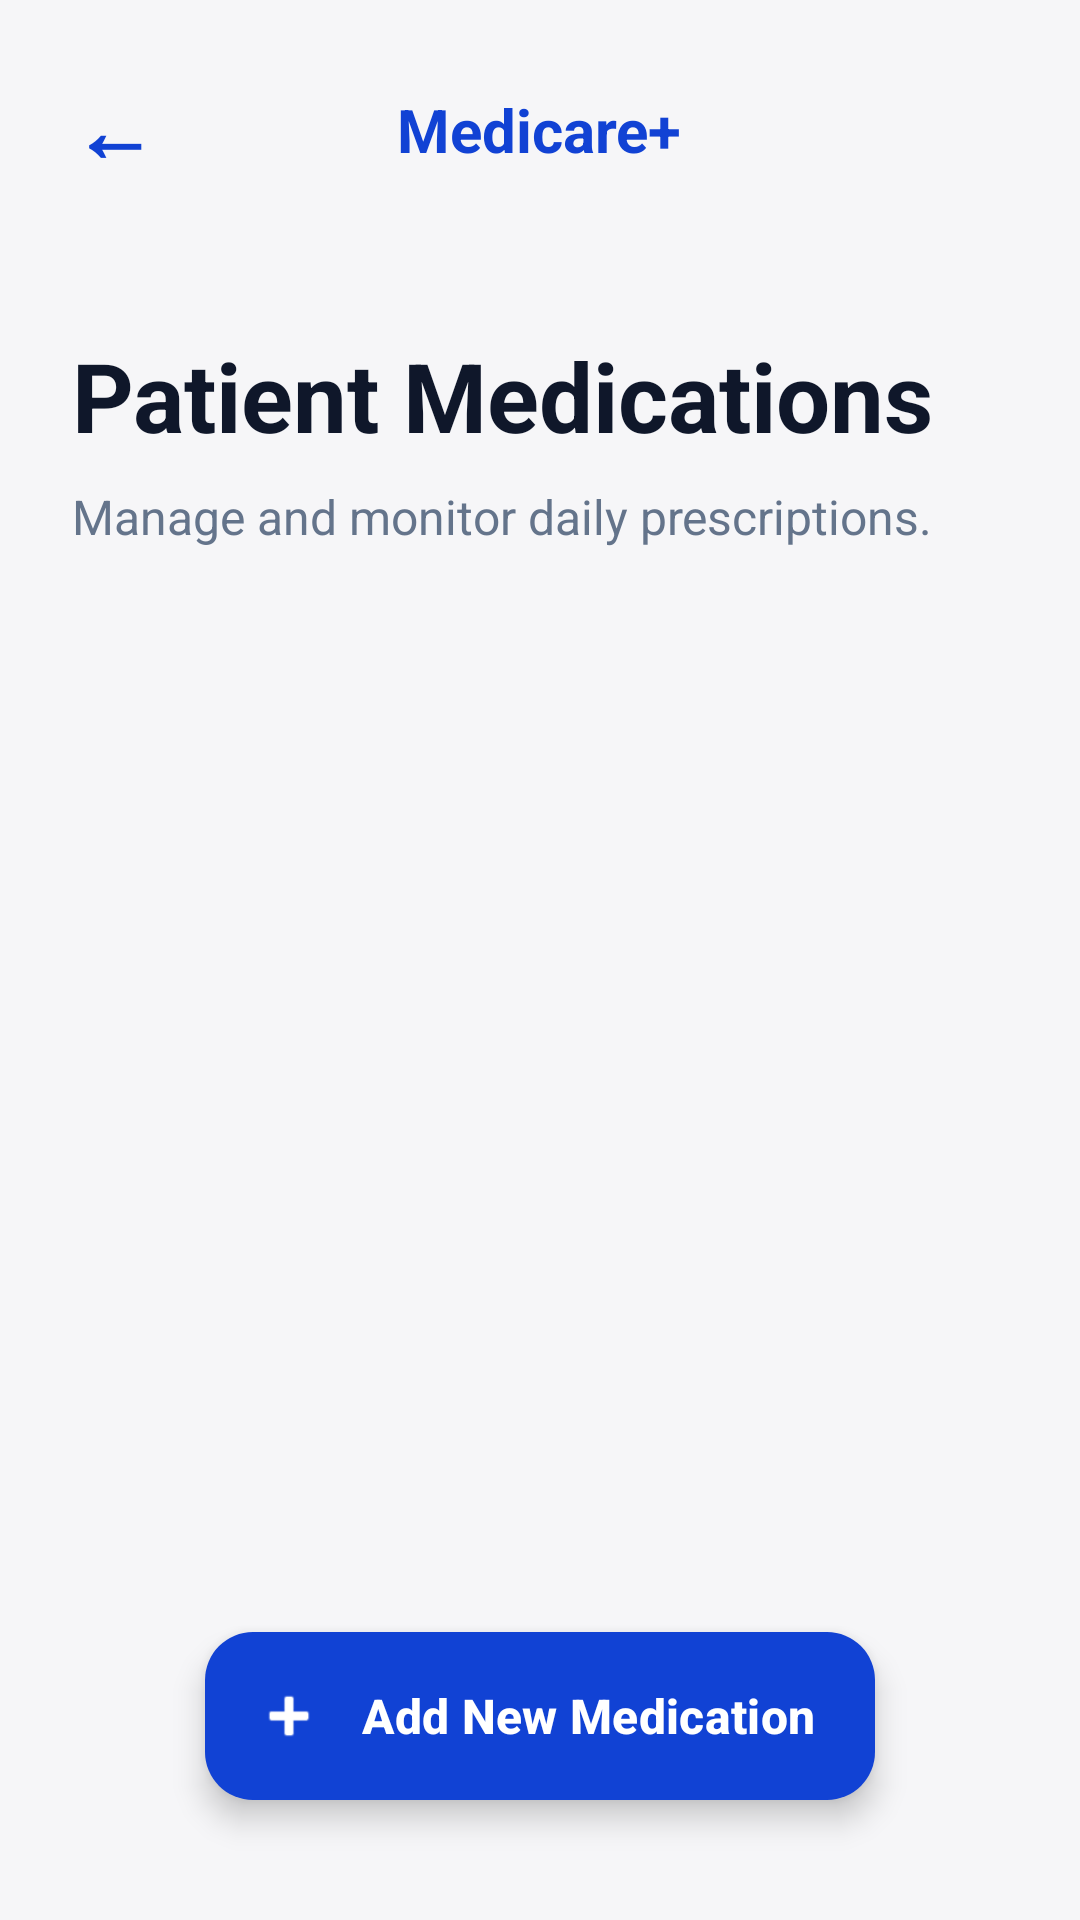

Write the Android layout XML for this screen, with the resource values it uses.
<!-- AndroidManifest.xml: application theme Theme.MediCarePlus -->
<!-- res/layout/activity_caregiver_meds_list.xml -->
<?xml version="1.0" encoding="utf-8"?>
<RelativeLayout xmlns:android="http://schemas.android.com/apk/res/android"
    xmlns:app="http://schemas.android.com/apk/res-auto"
    android:layout_width="match_parent"
    android:layout_height="match_parent"
    android:background="#F6F6F8">

    <RelativeLayout
        android:id="@+id/topBar"
        android:layout_width="match_parent"
        android:layout_height="wrap_content"
        android:paddingHorizontal="24dp"
        android:paddingTop="32dp"
        android:paddingBottom="16dp">

        <TextView
            android:id="@+id/btnBackFromMeds"
            android:layout_width="wrap_content"
            android:layout_height="wrap_content"
            android:layout_alignParentStart="true"
            android:layout_centerVertical="true"
            android:text="←"
            android:textColor="#1142D4"
            android:textSize="28sp"
            android:textStyle="bold" />

        <TextView
            android:layout_width="wrap_content"
            android:layout_height="wrap_content"
            android:layout_centerInParent="true"
            android:text="Medicare+"
            android:textColor="#1142D4"
            android:textSize="20sp"
            android:textStyle="bold" />
    </RelativeLayout>

    <ScrollView
        android:layout_width="match_parent"
        android:layout_height="match_parent"
        android:layout_below="@id/topBar"
        android:fillViewport="true"
        android:clipToPadding="false"
        android:paddingBottom="100dp"
        android:scrollbars="none">

        <LinearLayout
            android:layout_width="match_parent"
            android:layout_height="wrap_content"
            android:orientation="vertical"
            android:padding="24dp">

            <TextView
                android:layout_width="match_parent"
                android:layout_height="wrap_content"
                android:text="Patient Medications"
                android:textColor="#0F172A"
                android:textSize="32sp"
                android:textStyle="bold"
                android:layout_marginBottom="8dp"/>

            <TextView
                android:layout_width="match_parent"
                android:layout_height="wrap_content"
                android:text="Manage and monitor daily prescriptions."
                android:textColor="#64748B"
                android:textSize="16sp"
                android:layout_marginBottom="32dp"/>

            <LinearLayout
                android:id="@+id/medsContainer"
                android:layout_width="match_parent"
                android:layout_height="wrap_content"
                android:orientation="vertical" />

        </LinearLayout>
    </ScrollView>

    <com.google.android.material.floatingactionbutton.ExtendedFloatingActionButton
        android:id="@+id/fabAddNewMed"
        android:layout_width="wrap_content"
        android:layout_height="wrap_content"
        android:layout_alignParentBottom="true"
        android:layout_centerHorizontal="true"
        android:layout_marginBottom="40dp"
        android:text="Add New Medication"
        android:textColor="@android:color/white"
        android:textSize="16sp"
        android:textStyle="bold"
        app:icon="@android:drawable/ic_input_add"
        app:iconTint="@android:color/white"
        app:backgroundTint="#1142D4"
        app:cornerRadius="16dp"
        android:elevation="8dp"/>

</RelativeLayout>
<!-- resources referenced by this layout -->
<resources>
  <style name="Theme.MediCarePlus" parent="Base.Theme.MediCarePlus" />
  <style name="Base.Theme.MediCarePlus" parent="Theme.Material3.DayNight.NoActionBar">
          
          
      </style>
</resources>
